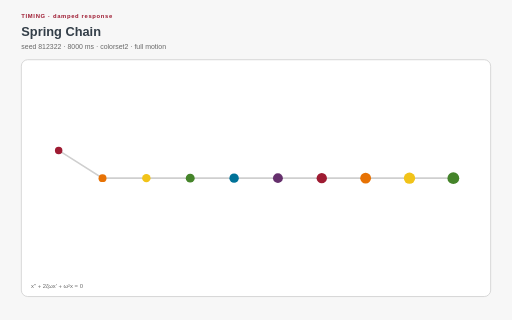
t = 0.00 s
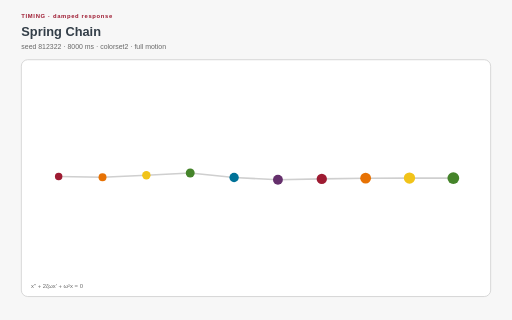
t = 1.61 s
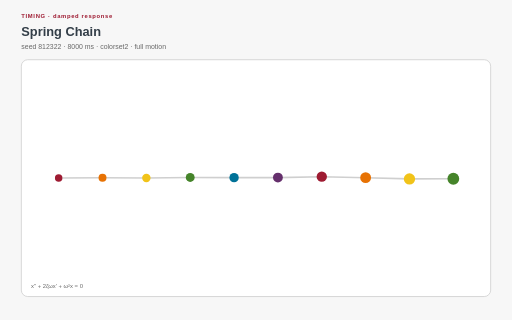
t = 3.19 s
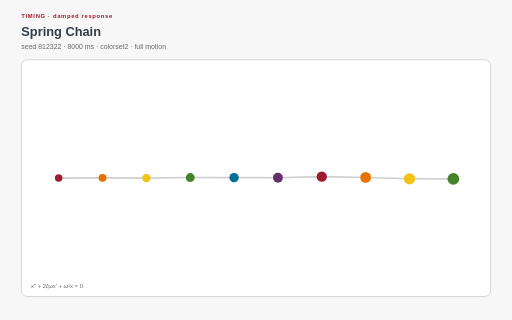
t = 4.78 s
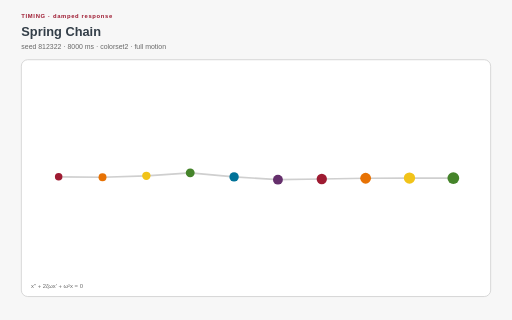
t = 6.37 s
t = 8.00 s: frame unchanged from t = 0.00 s, image omitted

The animated SVG that drew these frames (rendered in a browser with its animation timeline set to each time). Animation: 11 SMIL elements (animate=11), 17 CSS @keyframes rules; one cycle of 8.00 s, repeats indefinitely.

<?xml version="1.0" encoding="UTF-8"?>
<svg xmlns="http://www.w3.org/2000/svg" xmlns:xlink="http://www.w3.org/1999/xlink" viewBox="0 0 960 600" width="960" height="600" role="img" aria-labelledby="spring-chain-title spring-chain-desc" data-procedural-svg-version="1" data-pattern-id="procedural-svg-spring-chain" data-example-id="spring-chain" data-family="timing" data-renderer="timing" data-variant="5" data-pattern-revision="1" data-seed="812322" data-palette="colorset2" data-motion="full" data-motion-engine="smil" data-duration-ms="8000" data-loop="true" data-loop-contract="master-phase" data-reduced-motion-fallback="layered" data-driver="precomputed keyframes" data-technique="damped response" data-deterministic="true" data-standalone="true" data-parameter-values="{}" data-parameter-hash="a334522361bd3efb15b25caac1b3bbe9f6258ef2e0292e0b06727cef8f9e2b2f">
  <title id="spring-chain-title">Spring Chain</title>
  <desc id="spring-chain-desc">Precomputed damped oscillators propagate a delayed spring response through a linked chain. Deterministic seed 812322; full motion.</desc>

  <style>:root{color-scheme:light}
*{box-sizing:border-box}
.psvg-panel{fill:#ffffff;stroke:#cfcfcf;stroke-width:1.5}
.psvg-guide{fill:none;stroke:#cfcfcf;stroke-width:2}
.psvg-title{font:700 24px Arial,sans-serif;fill:#333e48}
.psvg-subtitle{font:13px Arial,sans-serif;fill:#696969}
.psvg-kicker{font:700 11px Arial,sans-serif;letter-spacing:1.222px;fill:#9e1b32}
.psvg-label{font:600 13px Arial,sans-serif;fill:#333e48}
.psvg-node-label{font:700 10px Arial,sans-serif;fill:#ffffff;pointer-events:none}
.psvg-note{font:11px Arial,sans-serif;fill:#696969}
.psvg-cell,.psvg-art circle,.psvg-art rect,.psvg-art path,.psvg-art polygon{transform-box:fill-box;transform-origin:center}
.psvg-reduced-layer{display:none}

@keyframes psvg-wave{0%,100%{transform:scale(.72);opacity:.42}50%{transform:scale(1.28);opacity:1}}
@keyframes psvg-travel{0%,100%{transform:translateX(0)}50%{transform:translateX(var(--psvg-distance))}}
@keyframes psvg-travel-overshoot{0%,100%{transform:translateX(0)}8%,92%{transform:translateX(-14px)}45%,55%{transform:translateX(calc(var(--psvg-distance) + 18px))}50%{transform:translateX(var(--psvg-distance))}}
@keyframes psvg-travel-asymmetric{0%,100%{transform:translateX(0)}28%,66%{transform:translateX(var(--psvg-distance))}}
@keyframes psvg-crossfade-a{0%,100%{opacity:.18;transform:scale(.86)}50%{opacity:.78;transform:scale(1.06)}}
@keyframes psvg-crossfade-b{0%,100%{opacity:.78;transform:scale(1.06)}50%{opacity:.18;transform:scale(.86)}}
@keyframes psvg-parallax{0%,100%{transform:translateX(calc(var(--psvg-shift)*-1))}50%{transform:translateX(var(--psvg-shift))}}
@keyframes psvg-draw{0%,10%,100%{stroke-dasharray:1;stroke-dashoffset:1}55%,78%{stroke-dasharray:1;stroke-dashoffset:0}}
@keyframes psvg-conveyor{to{stroke-dashoffset:-1}}
@keyframes psvg-trim{0%{stroke-dasharray:.16 .84;stroke-dashoffset:.2}100%{stroke-dasharray:.16 .84;stroke-dashoffset:-.8}}
@keyframes psvg-ribbon{0%,100%{transform:translateX(-9px);opacity:.4}50%{transform:translateX(9px);opacity:.9}}
@keyframes psvg-contour{0%,100%{transform:scale(.88);opacity:.18}50%{transform:scale(1.1);opacity:.62}}
@keyframes psvg-cell-state{0%,100%{opacity:.28}50%{opacity:.95}}
@keyframes psvg-rd{0%,100%{opacity:.35}50%{opacity:1}}
@keyframes psvg-seed{0%,8%,100%{transform:scale(.35);opacity:.25}48%,78%{transform:scale(1);opacity:1}}
@keyframes psvg-tile-wave{0%,100%{transform:scale(.72) rotate(0deg);opacity:.32}50%{transform:scale(1.12) rotate(45deg);opacity:.92}}
@keyframes psvg-state-card{0%,18%,100%{opacity:.38;transform:scale(.94)}35%,58%{opacity:1;transform:scale(1.08)}75%{opacity:.62;transform:scale(1)}}

@media(prefers-reduced-motion:reduce){.psvg-motion-layer{display:none!important}.psvg-reduced-layer{display:inline!important}*{animation:none!important}}</style>
  <rect width="960" height="600" fill="#f7f7f7"/>
  <text class="psvg-kicker" x="40" y="34">TIMING · damped response</text>
  <text class="psvg-title" x="40" y="68">Spring Chain</text>
  <text class="psvg-subtitle" x="40" y="92">seed 812322 · 8000 ms · colorset2 · full motion</text>
  <g class="psvg-motion-layer" data-motion-layer="animated"><rect class="psvg-panel" x="40" y="112" width="880" height="444" rx="12"/><g class="psvg-art" data-role="procedural-art"><polyline points="110,282 192.222,334 274.444,334 356.667,334 438.889,334 521.111,334 603.333,334 685.556,334 767.778,334 850,334" fill="none" stroke="#cfcfcf" stroke-width="3"><animate attributeName="points" values="110,282 192.222,334 274.444,334 356.667,334 438.889,334 521.111,334 603.333,334 685.556,334 767.778,334 850,334;110,292.056 192.222,329.107 274.444,333.919 356.667,334 438.889,334 521.111,334 603.333,334 685.556,334 767.778,334 850,334;110,312.984 192.222,320.736 274.444,333.074 356.667,333.977 438.889,334 521.111,334 603.333,334 685.556,334 767.778,334 850,334;110,335.775 192.222,316.133 274.444,330.744 356.667,333.803 438.889,333.994 521.111,334 603.333,334 685.556,334 767.778,334 850,334;110,352.521 192.222,319.999 274.444,327.512 356.667,333.22 438.889,333.956 521.111,333.999 603.333,334 685.556,334 767.778,334 850,334;110,359.413 192.222,331.566 274.444,325.477 356.667,332.068 438.889,333.813 521.111,333.99 603.333,334 685.556,334 767.778,334 850,334;110,357.287 192.222,345.358 274.444,326.972 356.667,330.643 438.889,333.468 521.111,333.955 603.333,333.998 685.556,334 767.778,334 850,334;110,349.979 192.222,354.735 274.444,332.706 356.667,329.823 438.889,332.889 521.111,333.859 603.333,333.989 685.556,333.999 767.778,334 850,334;110,341.787 192.222,355.732 274.444,340.801 356.667,330.689 438.889,332.245 521.111,333.664 603.333,333.963 685.556,333.997 767.778,334 850,334;110,335.496 192.222,348.902 274.444,347.546 356.667,333.743 438.889,331.952 521.111,333.374 603.333,333.904 685.556,333.991 767.778,333.999 850,334;110,331.787 192.222,338.373 274.444,349.47 356.667,338.268 438.889,332.523 521.111,333.087 603.333,333.797 685.556,333.973 767.778,333.998 850,334;110,329.902 192.222,329.124 274.444,345.4 356.667,342.373 438.889,334.222 521.111,333.01 603.333,333.653 685.556,333.938 767.778,333.993 850,333.999;110,328.797 192.222,324.32 274.444,337.163 356.667,343.875 438.889,336.726 521.111,333.391 603.333,333.53 685.556,333.881 767.778,333.982 850,333.998;110,327.976 192.222,324.214 274.444,328.529 356.667,341.556 438.889,339.059 521.111,334.356 603.333,333.533 685.556,333.811 767.778,333.961 850,333.994;110,327.623 192.222,326.87 274.444,323.115 356.667,336.01 438.889,339.964 521.111,335.735 603.333,333.783 685.556,333.762 767.778,333.931 850,333.987;110,328.174 192.222,329.873 274.444,322.555 356.667,329.496 438.889,338.579 521.111,337.009 603.333,334.335 685.556,333.789 767.778,333.899 850,333.973;110,329.799 192.222,331.804 274.444,325.984 356.667,324.814 438.889,335.041 521.111,337.477 603.333,335.089 685.556,333.948 767.778,333.881 850,333.954;110,332.164 192.222,332.658 274.444,330.941 356.667,323.854 438.889,330.607 521.111,336.603 603.333,335.764 685.556,334.263 767.778,333.908 850,333.933;110,334.591 192.222,333.268 274.444,334.964 356.667,326.669 438.889,327.143 521.111,334.393 603.333,335.971 685.556,334.672 767.778,334.006 850,333.922;110,336.43 192.222,334.351 274.444,336.847 356.667,331.595 438.889,326.201 521.111,331.541 603.333,335.401 685.556,335.018 767.778,334.18 850,333.939;110,337.356 192.222,335.922 274.444,336.889 356.667,336.268 438.889,328.208 521.111,329.208 603.333,334.035 685.556,335.088 767.778,334.396 850,334.001;110,337.434 192.222,337.362 274.444,336.228 356.667,338.899 438.889,332.23 521.111,328.496 603.333,332.263 685.556,334.709 767.778,334.566 850,334.117;110,336.96 192.222,337.952 274.444,335.862 356.667,339.043 438.889,336.472 521.111,329.864 603.333,330.787 685.556,333.87 767.778,334.577 850,334.269;110,336.234 192.222,337.404 274.444,336.038 356.667,337.519 438.889,339.198 521.111,332.843 603.333,330.327 685.556,332.796 767.778,334.339 850,334.406;110,335.428 192.222,336.021 274.444,336.305 356.667,335.66 438.889,339.573 521.111,336.21 603.333,331.255 685.556,331.907 767.778,333.851 850,334.451;110,334.593 192.222,334.45 274.444,336.052 356.667,334.451 438.889,337.941 521.111,338.576 603.333,333.344 685.556,331.655 767.778,333.244 850,334.325;110,333.751 192.222,333.262 274.444,335.04 356.667,334.083 438.889,335.467 521.111,339.053 603.333,335.81 685.556,332.302 767.778,332.755 850,333.996;110,332.98 192.222,332.672 274.444,333.587 356.667,334.103 438.889,333.398 521.111,337.657 603.333,337.646 685.556,333.734 767.778,332.644 850,333.519;110,332.417 192.222,332.545 274.444,332.316 356.667,333.928 438.889,332.421 521.111,335.222 603.333,338.096 685.556,335.455 767.778,333.059 850,333.045;110,332.187 192.222,332.607 274.444,331.734 356.667,333.324 438.889,332.457 521.111,332.908 603.333,337.021 685.556,336.771 767.778,333.931 850,332.783;110,332.326 192.222,332.686 274.444,331.941 356.667,332.533 438.889,332.929 521.111,331.599 603.333,334.952 685.556,337.097 767.778,334.96 850,332.922;110,332.76 192.222,332.793 274.444,332.64 356.667,332.035 438.889,333.255 521.111,331.528 603.333,332.808 685.556,336.252 767.778,335.724 850,333.524;110,333.336 192.222,333.044 274.444,333.397 356.667,332.172 438.889,333.218 521.111,332.302 603.333,331.439 685.556,334.561 767.778,335.871 850,334.461;110,333.9 192.222,333.506 274.444,333.92 356.667,332.912 438.889,333.012 521.111,333.256 603.333,331.237 685.556,332.719 767.778,335.296 850,335.423;110,334.35 192.222,334.106 274.444,334.178 356.667,333.895 438.889,333.003 521.111,333.869 603.333,332.016 685.556,331.471 767.778,334.222 850,336.022;110,334.654 192.222,334.662 274.444,334.322 356.667,334.682 438.889,333.41 521.111,334.02 603.333,333.205 685.556,331.269 767.778,333.104 850,335.956;110,334.82 192.222,334.997 274.444,334.501 356.667,335.025 438.889,334.137 521.111,333.934 603.333,334.204 685.556,332.087 767.778,332.42 850,335.158;110,334.865 192.222,335.036 274.444,334.732 356.667,334.955 438.889,334.856 521.111,333.937 603.333,334.691 685.556,333.471 767.778,332.428 850,333.864;110,334.796 192.222,334.84 274.444,334.899 356.667,334.698 438.889,335.232 521.111,334.198 603.333,334.715 685.556,334.794 767.778,333.053 850,332.533;110,334.62 192.222,334.541 274.444,334.87 356.667,334.473 438.889,335.138 521.111,334.628 603.333,334.559 685.556,335.556 767.778,333.929 850,331.676;110,334.359 192.222,334.255 274.444,334.602 356.667,334.36 438.889,334.704 521.111,334.975 603.333,334.493 685.556,335.586 767.778,334.613 850,331.629;110,334.059 192.222,334.033 274.444,334.187 356.667,334.293 438.889,334.204 521.111,335.017 603.333,334.594 685.556,335.052 767.778,334.813 850,332.41;110,334.359 192.222,334.255 274.444,334.602 356.667,334.36 438.889,334.704 521.111,334.975 603.333,334.493 685.556,335.586 767.778,334.613 850,331.629;110,334.62 192.222,334.541 274.444,334.87 356.667,334.473 438.889,335.138 521.111,334.628 603.333,334.559 685.556,335.556 767.778,333.929 850,331.676;110,334.796 192.222,334.84 274.444,334.899 356.667,334.698 438.889,335.232 521.111,334.198 603.333,334.715 685.556,334.794 767.778,333.053 850,332.533;110,334.865 192.222,335.036 274.444,334.732 356.667,334.955 438.889,334.856 521.111,333.937 603.333,334.691 685.556,333.471 767.778,332.428 850,333.864;110,334.82 192.222,334.997 274.444,334.501 356.667,335.025 438.889,334.137 521.111,333.934 603.333,334.204 685.556,332.087 767.778,332.42 850,335.158;110,334.654 192.222,334.662 274.444,334.322 356.667,334.682 438.889,333.41 521.111,334.02 603.333,333.205 685.556,331.269 767.778,333.104 850,335.956;110,334.35 192.222,334.106 274.444,334.178 356.667,333.895 438.889,333.003 521.111,333.869 603.333,332.016 685.556,331.471 767.778,334.222 850,336.022;110,333.9 192.222,333.506 274.444,333.92 356.667,332.912 438.889,333.012 521.111,333.256 603.333,331.237 685.556,332.719 767.778,335.296 850,335.423;110,333.336 192.222,333.044 274.444,333.397 356.667,332.172 438.889,333.218 521.111,332.302 603.333,331.439 685.556,334.561 767.778,335.871 850,334.461;110,332.76 192.222,332.793 274.444,332.64 356.667,332.035 438.889,333.255 521.111,331.528 603.333,332.808 685.556,336.252 767.778,335.724 850,333.524;110,332.326 192.222,332.686 274.444,331.941 356.667,332.533 438.889,332.929 521.111,331.599 603.333,334.952 685.556,337.097 767.778,334.96 850,332.922;110,332.187 192.222,332.607 274.444,331.734 356.667,333.324 438.889,332.457 521.111,332.908 603.333,337.021 685.556,336.771 767.778,333.931 850,332.783;110,332.417 192.222,332.545 274.444,332.316 356.667,333.928 438.889,332.421 521.111,335.222 603.333,338.096 685.556,335.455 767.778,333.059 850,333.045;110,332.98 192.222,332.672 274.444,333.587 356.667,334.103 438.889,333.398 521.111,337.657 603.333,337.646 685.556,333.734 767.778,332.644 850,333.519;110,333.751 192.222,333.262 274.444,335.04 356.667,334.083 438.889,335.467 521.111,339.053 603.333,335.81 685.556,332.302 767.778,332.755 850,333.996;110,334.593 192.222,334.45 274.444,336.052 356.667,334.451 438.889,337.941 521.111,338.576 603.333,333.344 685.556,331.655 767.778,333.244 850,334.325;110,335.428 192.222,336.021 274.444,336.305 356.667,335.66 438.889,339.573 521.111,336.21 603.333,331.255 685.556,331.907 767.778,333.851 850,334.451;110,336.234 192.222,337.404 274.444,336.038 356.667,337.519 438.889,339.198 521.111,332.843 603.333,330.327 685.556,332.796 767.778,334.339 850,334.406;110,336.96 192.222,337.952 274.444,335.862 356.667,339.043 438.889,336.472 521.111,329.864 603.333,330.787 685.556,333.87 767.778,334.577 850,334.269;110,337.434 192.222,337.362 274.444,336.228 356.667,338.899 438.889,332.23 521.111,328.496 603.333,332.263 685.556,334.709 767.778,334.566 850,334.117;110,337.356 192.222,335.922 274.444,336.889 356.667,336.268 438.889,328.208 521.111,329.208 603.333,334.035 685.556,335.088 767.778,334.396 850,334.001;110,336.43 192.222,334.351 274.444,336.847 356.667,331.595 438.889,326.201 521.111,331.541 603.333,335.401 685.556,335.018 767.778,334.18 850,333.939;110,334.591 192.222,333.268 274.444,334.964 356.667,326.669 438.889,327.143 521.111,334.393 603.333,335.971 685.556,334.672 767.778,334.006 850,333.922;110,332.164 192.222,332.658 274.444,330.941 356.667,323.854 438.889,330.607 521.111,336.603 603.333,335.764 685.556,334.263 767.778,333.908 850,333.933;110,329.799 192.222,331.804 274.444,325.984 356.667,324.814 438.889,335.041 521.111,337.477 603.333,335.089 685.556,333.948 767.778,333.881 850,333.954;110,328.174 192.222,329.873 274.444,322.555 356.667,329.496 438.889,338.579 521.111,337.009 603.333,334.335 685.556,333.789 767.778,333.899 850,333.973;110,327.623 192.222,326.87 274.444,323.115 356.667,336.01 438.889,339.964 521.111,335.735 603.333,333.783 685.556,333.762 767.778,333.931 850,333.987;110,327.976 192.222,324.214 274.444,328.529 356.667,341.556 438.889,339.059 521.111,334.356 603.333,333.533 685.556,333.811 767.778,333.961 850,333.994;110,328.797 192.222,324.32 274.444,337.163 356.667,343.875 438.889,336.726 521.111,333.391 603.333,333.53 685.556,333.881 767.778,333.982 850,333.998;110,329.902 192.222,329.124 274.444,345.4 356.667,342.373 438.889,334.222 521.111,333.01 603.333,333.653 685.556,333.938 767.778,333.993 850,333.999;110,331.787 192.222,338.373 274.444,349.47 356.667,338.268 438.889,332.523 521.111,333.087 603.333,333.797 685.556,333.973 767.778,333.998 850,334;110,335.496 192.222,348.902 274.444,347.546 356.667,333.743 438.889,331.952 521.111,333.374 603.333,333.904 685.556,333.991 767.778,333.999 850,334;110,341.787 192.222,355.732 274.444,340.801 356.667,330.689 438.889,332.245 521.111,333.664 603.333,333.963 685.556,333.997 767.778,334 850,334;110,349.979 192.222,354.735 274.444,332.706 356.667,329.823 438.889,332.889 521.111,333.859 603.333,333.989 685.556,333.999 767.778,334 850,334;110,357.287 192.222,345.358 274.444,326.972 356.667,330.643 438.889,333.468 521.111,333.955 603.333,333.998 685.556,334 767.778,334 850,334;110,359.413 192.222,331.566 274.444,325.477 356.667,332.068 438.889,333.813 521.111,333.99 603.333,334 685.556,334 767.778,334 850,334;110,352.521 192.222,319.999 274.444,327.512 356.667,333.22 438.889,333.956 521.111,333.999 603.333,334 685.556,334 767.778,334 850,334;110,335.775 192.222,316.133 274.444,330.744 356.667,333.803 438.889,333.994 521.111,334 603.333,334 685.556,334 767.778,334 850,334;110,312.984 192.222,320.736 274.444,333.074 356.667,333.977 438.889,334 521.111,334 603.333,334 685.556,334 767.778,334 850,334;110,292.056 192.222,329.107 274.444,333.919 356.667,334 438.889,334 521.111,334 603.333,334 685.556,334 767.778,334 850,334;110,282 192.222,334 274.444,334 356.667,334 438.889,334 521.111,334 603.333,334 685.556,334 767.778,334 850,334" keyTimes="0;0.012;0.024;0.037;0.049;0.061;0.073;0.085;0.098;0.11;0.122;0.134;0.146;0.159;0.171;0.183;0.195;0.207;0.22;0.232;0.244;0.256;0.268;0.28;0.293;0.305;0.317;0.329;0.341;0.354;0.366;0.378;0.39;0.402;0.415;0.427;0.439;0.451;0.463;0.476;0.488;0.5;0.512;0.524;0.537;0.549;0.561;0.573;0.585;0.598;0.61;0.622;0.634;0.646;0.659;0.671;0.683;0.695;0.707;0.72;0.732;0.744;0.756;0.768;0.78;0.793;0.805;0.817;0.829;0.841;0.854;0.866;0.878;0.89;0.902;0.915;0.927;0.939;0.951;0.963;0.976;0.988;1" dur="8.000s" repeatCount="indefinite"/></polyline><circle cx="110" cy="282" r="7" fill="#9e1b32"><animate attributeName="cy" values="282;292.056;312.984;335.775;352.521;359.413;357.287;349.979;341.787;335.496;331.787;329.902;328.797;327.976;327.623;328.174;329.799;332.164;334.591;336.43;337.356;337.434;336.96;336.234;335.428;334.593;333.751;332.98;332.417;332.187;332.326;332.76;333.336;333.9;334.35;334.654;334.82;334.865;334.796;334.62;334.359;334.059;334.359;334.62;334.796;334.865;334.82;334.654;334.35;333.9;333.336;332.76;332.326;332.187;332.417;332.98;333.751;334.593;335.428;336.234;336.96;337.434;337.356;336.43;334.591;332.164;329.799;328.174;327.623;327.976;328.797;329.902;331.787;335.496;341.787;349.979;357.287;359.413;352.521;335.775;312.984;292.056;282" keyTimes="0;0.012;0.024;0.037;0.049;0.061;0.073;0.085;0.098;0.11;0.122;0.134;0.146;0.159;0.171;0.183;0.195;0.207;0.22;0.232;0.244;0.256;0.268;0.28;0.293;0.305;0.317;0.329;0.341;0.354;0.366;0.378;0.39;0.402;0.415;0.427;0.439;0.451;0.463;0.476;0.488;0.5;0.512;0.524;0.537;0.549;0.561;0.573;0.585;0.598;0.61;0.622;0.634;0.646;0.659;0.671;0.683;0.695;0.707;0.72;0.732;0.744;0.756;0.768;0.78;0.793;0.805;0.817;0.829;0.841;0.854;0.866;0.878;0.89;0.902;0.915;0.927;0.939;0.951;0.963;0.976;0.988;1" dur="8.000s" repeatCount="indefinite"/></circle><circle cx="192.222" cy="334" r="7.45" fill="#e77204"><animate attributeName="cy" values="334;329.107;320.736;316.133;319.999;331.566;345.358;354.735;355.732;348.902;338.373;329.124;324.32;324.214;326.87;329.873;331.804;332.658;333.268;334.351;335.922;337.362;337.952;337.404;336.021;334.45;333.262;332.672;332.545;332.607;332.686;332.793;333.044;333.506;334.106;334.662;334.997;335.036;334.84;334.541;334.255;334.033;334.255;334.541;334.84;335.036;334.997;334.662;334.106;333.506;333.044;332.793;332.686;332.607;332.545;332.672;333.262;334.45;336.021;337.404;337.952;337.362;335.922;334.351;333.268;332.658;331.804;329.873;326.87;324.214;324.32;329.124;338.373;348.902;355.732;354.735;345.358;331.566;319.999;316.133;320.736;329.107;334" keyTimes="0;0.012;0.024;0.037;0.049;0.061;0.073;0.085;0.098;0.11;0.122;0.134;0.146;0.159;0.171;0.183;0.195;0.207;0.22;0.232;0.244;0.256;0.268;0.28;0.293;0.305;0.317;0.329;0.341;0.354;0.366;0.378;0.39;0.402;0.415;0.427;0.439;0.451;0.463;0.476;0.488;0.5;0.512;0.524;0.537;0.549;0.561;0.573;0.585;0.598;0.61;0.622;0.634;0.646;0.659;0.671;0.683;0.695;0.707;0.72;0.732;0.744;0.756;0.768;0.78;0.793;0.805;0.817;0.829;0.841;0.854;0.866;0.878;0.89;0.902;0.915;0.927;0.939;0.951;0.963;0.976;0.988;1" dur="8.000s" repeatCount="indefinite"/></circle><circle cx="274.444" cy="334" r="7.9" fill="#f1c319"><animate attributeName="cy" values="334;333.919;333.074;330.744;327.512;325.477;326.972;332.706;340.801;347.546;349.47;345.4;337.163;328.529;323.115;322.555;325.984;330.941;334.964;336.847;336.889;336.228;335.862;336.038;336.305;336.052;335.04;333.587;332.316;331.734;331.941;332.64;333.397;333.92;334.178;334.322;334.501;334.732;334.899;334.87;334.602;334.187;334.602;334.87;334.899;334.732;334.501;334.322;334.178;333.92;333.397;332.64;331.941;331.734;332.316;333.587;335.04;336.052;336.305;336.038;335.862;336.228;336.889;336.847;334.964;330.941;325.984;322.555;323.115;328.529;337.163;345.4;349.47;347.546;340.801;332.706;326.972;325.477;327.512;330.744;333.074;333.919;334" keyTimes="0;0.012;0.024;0.037;0.049;0.061;0.073;0.085;0.098;0.11;0.122;0.134;0.146;0.159;0.171;0.183;0.195;0.207;0.22;0.232;0.244;0.256;0.268;0.28;0.293;0.305;0.317;0.329;0.341;0.354;0.366;0.378;0.39;0.402;0.415;0.427;0.439;0.451;0.463;0.476;0.488;0.5;0.512;0.524;0.537;0.549;0.561;0.573;0.585;0.598;0.61;0.622;0.634;0.646;0.659;0.671;0.683;0.695;0.707;0.72;0.732;0.744;0.756;0.768;0.78;0.793;0.805;0.817;0.829;0.841;0.854;0.866;0.878;0.89;0.902;0.915;0.927;0.939;0.951;0.963;0.976;0.988;1" dur="8.000s" repeatCount="indefinite"/></circle><circle cx="356.667" cy="334" r="8.35" fill="#45842a"><animate attributeName="cy" values="334;334;333.977;333.803;333.22;332.068;330.643;329.823;330.689;333.743;338.268;342.373;343.875;341.556;336.01;329.496;324.814;323.854;326.669;331.595;336.268;338.899;339.043;337.519;335.66;334.451;334.083;334.103;333.928;333.324;332.533;332.035;332.172;332.912;333.895;334.682;335.025;334.955;334.698;334.473;334.36;334.293;334.36;334.473;334.698;334.955;335.025;334.682;333.895;332.912;332.172;332.035;332.533;333.324;333.928;334.103;334.083;334.451;335.66;337.519;339.043;338.899;336.268;331.595;326.669;323.854;324.814;329.496;336.01;341.556;343.875;342.373;338.268;333.743;330.689;329.823;330.643;332.068;333.22;333.803;333.977;334;334" keyTimes="0;0.012;0.024;0.037;0.049;0.061;0.073;0.085;0.098;0.11;0.122;0.134;0.146;0.159;0.171;0.183;0.195;0.207;0.22;0.232;0.244;0.256;0.268;0.28;0.293;0.305;0.317;0.329;0.341;0.354;0.366;0.378;0.39;0.402;0.415;0.427;0.439;0.451;0.463;0.476;0.488;0.5;0.512;0.524;0.537;0.549;0.561;0.573;0.585;0.598;0.61;0.622;0.634;0.646;0.659;0.671;0.683;0.695;0.707;0.72;0.732;0.744;0.756;0.768;0.78;0.793;0.805;0.817;0.829;0.841;0.854;0.866;0.878;0.89;0.902;0.915;0.927;0.939;0.951;0.963;0.976;0.988;1" dur="8.000s" repeatCount="indefinite"/></circle><circle cx="438.889" cy="334" r="8.8" fill="#007298"><animate attributeName="cy" values="334;334;334;333.994;333.956;333.813;333.468;332.889;332.245;331.952;332.523;334.222;336.726;339.059;339.964;338.579;335.041;330.607;327.143;326.201;328.208;332.23;336.472;339.198;339.573;337.941;335.467;333.398;332.421;332.457;332.929;333.255;333.218;333.012;333.003;333.41;334.137;334.856;335.232;335.138;334.704;334.204;334.704;335.138;335.232;334.856;334.137;333.41;333.003;333.012;333.218;333.255;332.929;332.457;332.421;333.398;335.467;337.941;339.573;339.198;336.472;332.23;328.208;326.201;327.143;330.607;335.041;338.579;339.964;339.059;336.726;334.222;332.523;331.952;332.245;332.889;333.468;333.813;333.956;333.994;334;334;334" keyTimes="0;0.012;0.024;0.037;0.049;0.061;0.073;0.085;0.098;0.11;0.122;0.134;0.146;0.159;0.171;0.183;0.195;0.207;0.22;0.232;0.244;0.256;0.268;0.28;0.293;0.305;0.317;0.329;0.341;0.354;0.366;0.378;0.39;0.402;0.415;0.427;0.439;0.451;0.463;0.476;0.488;0.5;0.512;0.524;0.537;0.549;0.561;0.573;0.585;0.598;0.61;0.622;0.634;0.646;0.659;0.671;0.683;0.695;0.707;0.72;0.732;0.744;0.756;0.768;0.78;0.793;0.805;0.817;0.829;0.841;0.854;0.866;0.878;0.89;0.902;0.915;0.927;0.939;0.951;0.963;0.976;0.988;1" dur="8.000s" repeatCount="indefinite"/></circle><circle cx="521.111" cy="334" r="9.25" fill="#652f6c"><animate attributeName="cy" values="334;334;334;334;333.999;333.99;333.955;333.859;333.664;333.374;333.087;333.01;333.391;334.356;335.735;337.009;337.477;336.603;334.393;331.541;329.208;328.496;329.864;332.843;336.21;338.576;339.053;337.657;335.222;332.908;331.599;331.528;332.302;333.256;333.869;334.02;333.934;333.937;334.198;334.628;334.975;335.017;334.975;334.628;334.198;333.937;333.934;334.02;333.869;333.256;332.302;331.528;331.599;332.908;335.222;337.657;339.053;338.576;336.21;332.843;329.864;328.496;329.208;331.541;334.393;336.603;337.477;337.009;335.735;334.356;333.391;333.01;333.087;333.374;333.664;333.859;333.955;333.99;333.999;334;334;334;334" keyTimes="0;0.012;0.024;0.037;0.049;0.061;0.073;0.085;0.098;0.11;0.122;0.134;0.146;0.159;0.171;0.183;0.195;0.207;0.22;0.232;0.244;0.256;0.268;0.28;0.293;0.305;0.317;0.329;0.341;0.354;0.366;0.378;0.39;0.402;0.415;0.427;0.439;0.451;0.463;0.476;0.488;0.5;0.512;0.524;0.537;0.549;0.561;0.573;0.585;0.598;0.61;0.622;0.634;0.646;0.659;0.671;0.683;0.695;0.707;0.72;0.732;0.744;0.756;0.768;0.78;0.793;0.805;0.817;0.829;0.841;0.854;0.866;0.878;0.89;0.902;0.915;0.927;0.939;0.951;0.963;0.976;0.988;1" dur="8.000s" repeatCount="indefinite"/></circle><circle cx="603.333" cy="334" r="9.7" fill="#9e1b32"><animate attributeName="cy" values="334;334;334;334;334;334;333.998;333.989;333.963;333.904;333.797;333.653;333.53;333.533;333.783;334.335;335.089;335.764;335.971;335.401;334.035;332.263;330.787;330.327;331.255;333.344;335.81;337.646;338.096;337.021;334.952;332.808;331.439;331.237;332.016;333.205;334.204;334.691;334.715;334.559;334.493;334.594;334.493;334.559;334.715;334.691;334.204;333.205;332.016;331.237;331.439;332.808;334.952;337.021;338.096;337.646;335.81;333.344;331.255;330.327;330.787;332.263;334.035;335.401;335.971;335.764;335.089;334.335;333.783;333.533;333.53;333.653;333.797;333.904;333.963;333.989;333.998;334;334;334;334;334;334" keyTimes="0;0.012;0.024;0.037;0.049;0.061;0.073;0.085;0.098;0.11;0.122;0.134;0.146;0.159;0.171;0.183;0.195;0.207;0.22;0.232;0.244;0.256;0.268;0.28;0.293;0.305;0.317;0.329;0.341;0.354;0.366;0.378;0.39;0.402;0.415;0.427;0.439;0.451;0.463;0.476;0.488;0.5;0.512;0.524;0.537;0.549;0.561;0.573;0.585;0.598;0.61;0.622;0.634;0.646;0.659;0.671;0.683;0.695;0.707;0.72;0.732;0.744;0.756;0.768;0.78;0.793;0.805;0.817;0.829;0.841;0.854;0.866;0.878;0.89;0.902;0.915;0.927;0.939;0.951;0.963;0.976;0.988;1" dur="8.000s" repeatCount="indefinite"/></circle><circle cx="685.556" cy="334" r="10.15" fill="#e77204"><animate attributeName="cy" values="334;334;334;334;334;334;334;333.999;333.997;333.991;333.973;333.938;333.881;333.811;333.762;333.789;333.948;334.263;334.672;335.018;335.088;334.709;333.87;332.796;331.907;331.655;332.302;333.734;335.455;336.771;337.097;336.252;334.561;332.719;331.471;331.269;332.087;333.471;334.794;335.556;335.586;335.052;335.586;335.556;334.794;333.471;332.087;331.269;331.471;332.719;334.561;336.252;337.097;336.771;335.455;333.734;332.302;331.655;331.907;332.796;333.87;334.709;335.088;335.018;334.672;334.263;333.948;333.789;333.762;333.811;333.881;333.938;333.973;333.991;333.997;333.999;334;334;334;334;334;334;334" keyTimes="0;0.012;0.024;0.037;0.049;0.061;0.073;0.085;0.098;0.11;0.122;0.134;0.146;0.159;0.171;0.183;0.195;0.207;0.22;0.232;0.244;0.256;0.268;0.28;0.293;0.305;0.317;0.329;0.341;0.354;0.366;0.378;0.39;0.402;0.415;0.427;0.439;0.451;0.463;0.476;0.488;0.5;0.512;0.524;0.537;0.549;0.561;0.573;0.585;0.598;0.61;0.622;0.634;0.646;0.659;0.671;0.683;0.695;0.707;0.72;0.732;0.744;0.756;0.768;0.78;0.793;0.805;0.817;0.829;0.841;0.854;0.866;0.878;0.89;0.902;0.915;0.927;0.939;0.951;0.963;0.976;0.988;1" dur="8.000s" repeatCount="indefinite"/></circle><circle cx="767.778" cy="334" r="10.6" fill="#f1c319"><animate attributeName="cy" values="334;334;334;334;334;334;334;334;334;333.999;333.998;333.993;333.982;333.961;333.931;333.899;333.881;333.908;334.006;334.18;334.396;334.566;334.577;334.339;333.851;333.244;332.755;332.644;333.059;333.931;334.96;335.724;335.871;335.296;334.222;333.104;332.42;332.428;333.053;333.929;334.613;334.813;334.613;333.929;333.053;332.428;332.42;333.104;334.222;335.296;335.871;335.724;334.96;333.931;333.059;332.644;332.755;333.244;333.851;334.339;334.577;334.566;334.396;334.18;334.006;333.908;333.881;333.899;333.931;333.961;333.982;333.993;333.998;333.999;334;334;334;334;334;334;334;334;334" keyTimes="0;0.012;0.024;0.037;0.049;0.061;0.073;0.085;0.098;0.11;0.122;0.134;0.146;0.159;0.171;0.183;0.195;0.207;0.22;0.232;0.244;0.256;0.268;0.28;0.293;0.305;0.317;0.329;0.341;0.354;0.366;0.378;0.39;0.402;0.415;0.427;0.439;0.451;0.463;0.476;0.488;0.5;0.512;0.524;0.537;0.549;0.561;0.573;0.585;0.598;0.61;0.622;0.634;0.646;0.659;0.671;0.683;0.695;0.707;0.72;0.732;0.744;0.756;0.768;0.78;0.793;0.805;0.817;0.829;0.841;0.854;0.866;0.878;0.89;0.902;0.915;0.927;0.939;0.951;0.963;0.976;0.988;1" dur="8.000s" repeatCount="indefinite"/></circle><circle cx="850" cy="334" r="11.05" fill="#45842a"><animate attributeName="cy" values="334;334;334;334;334;334;334;334;334;334;334;333.999;333.998;333.994;333.987;333.973;333.954;333.933;333.922;333.939;334.001;334.117;334.269;334.406;334.451;334.325;333.996;333.519;333.045;332.783;332.922;333.524;334.461;335.423;336.022;335.956;335.158;333.864;332.533;331.676;331.629;332.41;331.629;331.676;332.533;333.864;335.158;335.956;336.022;335.423;334.461;333.524;332.922;332.783;333.045;333.519;333.996;334.325;334.451;334.406;334.269;334.117;334.001;333.939;333.922;333.933;333.954;333.973;333.987;333.994;333.998;333.999;334;334;334;334;334;334;334;334;334;334;334" keyTimes="0;0.012;0.024;0.037;0.049;0.061;0.073;0.085;0.098;0.11;0.122;0.134;0.146;0.159;0.171;0.183;0.195;0.207;0.22;0.232;0.244;0.256;0.268;0.28;0.293;0.305;0.317;0.329;0.341;0.354;0.366;0.378;0.39;0.402;0.415;0.427;0.439;0.451;0.463;0.476;0.488;0.5;0.512;0.524;0.537;0.549;0.561;0.573;0.585;0.598;0.61;0.622;0.634;0.646;0.659;0.671;0.683;0.695;0.707;0.72;0.732;0.744;0.756;0.768;0.78;0.793;0.805;0.817;0.829;0.841;0.854;0.866;0.878;0.89;0.902;0.915;0.927;0.939;0.951;0.963;0.976;0.988;1" dur="8.000s" repeatCount="indefinite"/></circle></g><text class="psvg-note" x="58" y="540">x&#x27;&#x27; + 2ζωx&#x27; + ω²x = 0</text></g><g class="psvg-reduced-layer" data-motion-layer="reduced"><rect class="psvg-panel" x="40" y="112" width="880" height="444" rx="12"/><g class="psvg-art" data-role="procedural-art"><polyline points="110,327.623 192.222,326.87 274.444,323.115 356.667,336.01 438.889,339.964 521.111,335.735 603.333,333.783 685.556,333.762 767.778,333.931 850,333.987" fill="none" stroke="#cfcfcf" stroke-width="3"></polyline><circle cx="110" cy="327.623" r="7" fill="#9e1b32"></circle><circle cx="192.222" cy="326.87" r="7.45" fill="#e77204"></circle><circle cx="274.444" cy="323.115" r="7.9" fill="#f1c319"></circle><circle cx="356.667" cy="336.01" r="8.35" fill="#45842a"></circle><circle cx="438.889" cy="339.964" r="8.8" fill="#007298"></circle><circle cx="521.111" cy="335.735" r="9.25" fill="#652f6c"></circle><circle cx="603.333" cy="333.783" r="9.7" fill="#9e1b32"></circle><circle cx="685.556" cy="333.762" r="10.15" fill="#e77204"></circle><circle cx="767.778" cy="333.931" r="10.6" fill="#f1c319"></circle><circle cx="850" cy="333.987" r="11.05" fill="#45842a"></circle></g><text class="psvg-note" x="58" y="540">x&#x27;&#x27; + 2ζωx&#x27; + ω²x = 0</text></g>
</svg>
